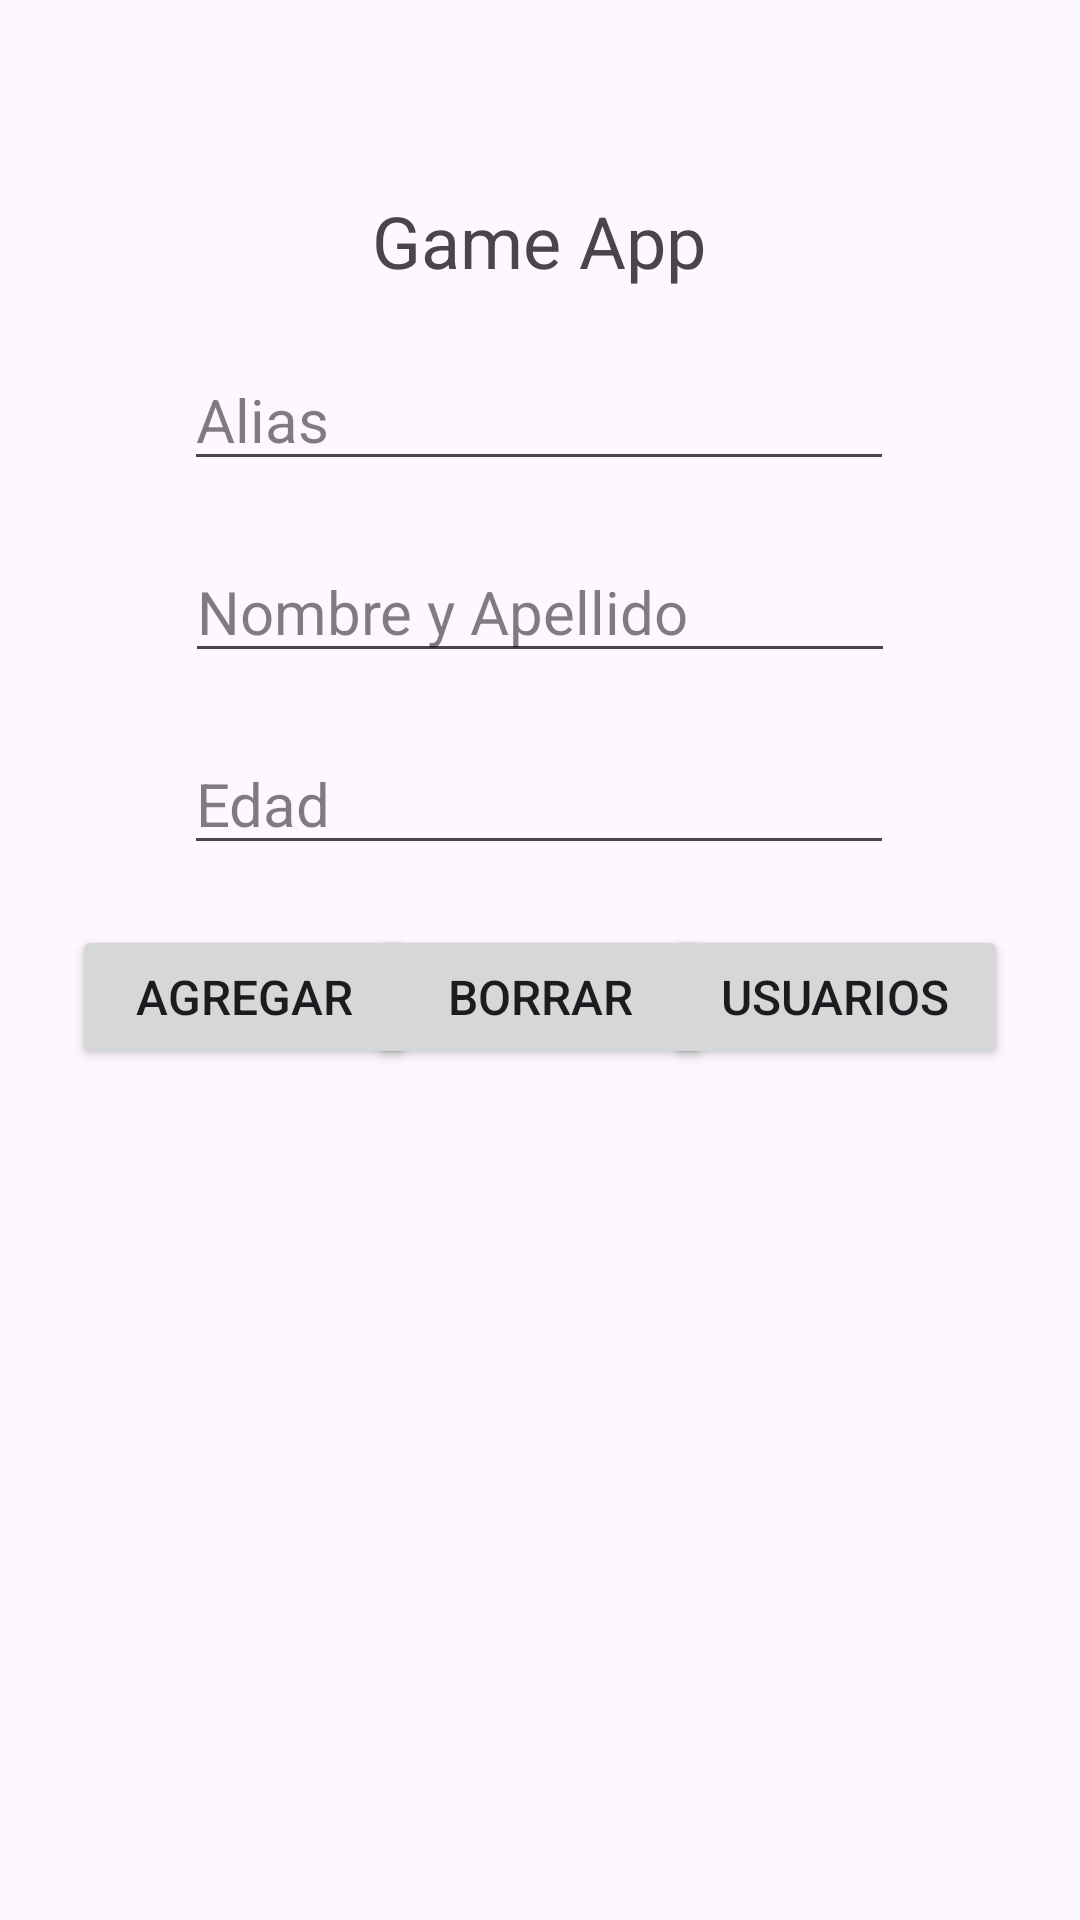

Reconstruct the res/layout file that produces this screen, plus the resources it refers to.
<!-- AndroidManifest.xml: application theme Theme.Ejercicio_indiv_1_M_6 -->
<!-- res/layout/fragment_first.xml -->
<?xml version="1.0" encoding="utf-8"?>
<androidx.constraintlayout.widget.ConstraintLayout xmlns:android="http://schemas.android.com/apk/res/android"
    xmlns:app="http://schemas.android.com/apk/res-auto"
    xmlns:tools="http://schemas.android.com/tools"
    android:layout_width="match_parent"
    android:layout_height="match_parent"
    tools:context=".FirstFragment">

    <TextView
        android:id="@+id/textView"
        android:layout_width="wrap_content"
        android:layout_height="wrap_content"
        android:layout_marginTop="64dp"
        android:text="@string/title"
        android:textSize="24sp"
        app:layout_constraintEnd_toEndOf="parent"
        app:layout_constraintHorizontal_bias="0.498"
        app:layout_constraintStart_toStartOf="parent"
        app:layout_constraintTop_toTopOf="parent" />

    <EditText
        android:id="@+id/etAlias"
        android:layout_width="wrap_content"
        android:layout_height="wrap_content"
        android:layout_marginTop="20dp"
        android:autofillHints="@string/alias"
        android:ems="10"
        android:hint="@string/alias"
        android:inputType="text"
        android:textColorHint="#80000000"
        android:textSize="20sp"
        app:layout_constraintEnd_toEndOf="parent"
        app:layout_constraintHorizontal_bias="0.497"
        app:layout_constraintStart_toStartOf="parent"
        app:layout_constraintTop_toBottomOf="@+id/textView" />

    <EditText
        android:id="@+id/etName"
        android:layout_width="wrap_content"
        android:layout_height="wrap_content"
        android:layout_marginTop="20dp"
        android:autofillHints="@string/user_name"
        android:ems="10"
        android:hint="@string/user_name"
        android:inputType="text"
        android:textColorHint="#80000000"
        android:textSize="20sp"
        app:layout_constraintEnd_toEndOf="parent"
        app:layout_constraintStart_toStartOf="parent"
        app:layout_constraintTop_toBottomOf="@+id/etAlias" />

    <EditText
        android:id="@+id/etAge"
        android:layout_width="wrap_content"
        android:layout_height="wrap_content"
        android:layout_marginTop="20dp"
        android:autofillHints="@string/age"
        android:ems="10"
        android:hint="@string/age"
        android:inputType="text"
        android:textColorHint="#80000000"
        android:textSize="20sp"
        app:layout_constraintEnd_toEndOf="parent"
        app:layout_constraintHorizontal_bias="0.497"
        app:layout_constraintStart_toStartOf="parent"
        app:layout_constraintTop_toBottomOf="@+id/etName" />

    <Button
        android:id="@+id/btnAdd"
        android:layout_width="115dp"
        android:layout_height="wrap_content"
        android:layout_marginStart="24dp"
        android:layout_marginTop="20dp"
        android:text="@string/btn_add"
        android:textSize="16sp"
        app:layout_constraintStart_toStartOf="parent"
        app:layout_constraintTop_toBottomOf="@+id/etAge" />

    <Button
        android:id="@+id/btnDelete"
        android:layout_width="115dp"
        android:layout_height="wrap_content"
        android:layout_marginTop="20dp"
        android:text="@string/btn_delete"
        android:textSize="16sp"
        app:layout_constraintEnd_toEndOf="parent"
        app:layout_constraintStart_toStartOf="parent"
        app:layout_constraintTop_toBottomOf="@+id/etAge" />

    <Button
        android:id="@+id/btnUser"
        android:layout_width="115dp"
        android:layout_height="wrap_content"
        android:layout_marginTop="20dp"
        android:layout_marginEnd="24dp"
        android:text="@string/btn_show_all"
        android:textSize="16sp"
        app:layout_constraintEnd_toEndOf="parent"
        app:layout_constraintTop_toBottomOf="@+id/etAge" />

    <androidx.recyclerview.widget.RecyclerView
        android:id="@+id/rvUser"
        android:layout_width="0dp"
        android:layout_height="290dp"
        android:layout_marginTop="45dp"
        app:layout_constraintEnd_toEndOf="parent"
        app:layout_constraintHorizontal_bias="0.0"
        app:layout_constraintStart_toStartOf="parent"
        app:layout_constraintTop_toBottomOf="@+id/btnAdd" />
</androidx.constraintlayout.widget.ConstraintLayout>
<!-- resources referenced by this layout -->
<resources>
  <string name="age">Edad</string>
  <string name="alias">Alias</string>
  <string name="btn_add">Agregar</string>
  <string name="btn_delete">Borrar</string>
  <string name="btn_show_all">Usuarios</string>
  <string name="title">Game App</string>
  <string name="user_name">Nombre y Apellido</string>
  <style name="Theme.Ejercicio_indiv_1_M_6" parent="Base.Theme.Ejercicio_indiv_1_M_6" />
  <style name="Base.Theme.Ejercicio_indiv_1_M_6" parent="Theme.Material3.DayNight.NoActionBar">
          
          
      </style>
</resources>
